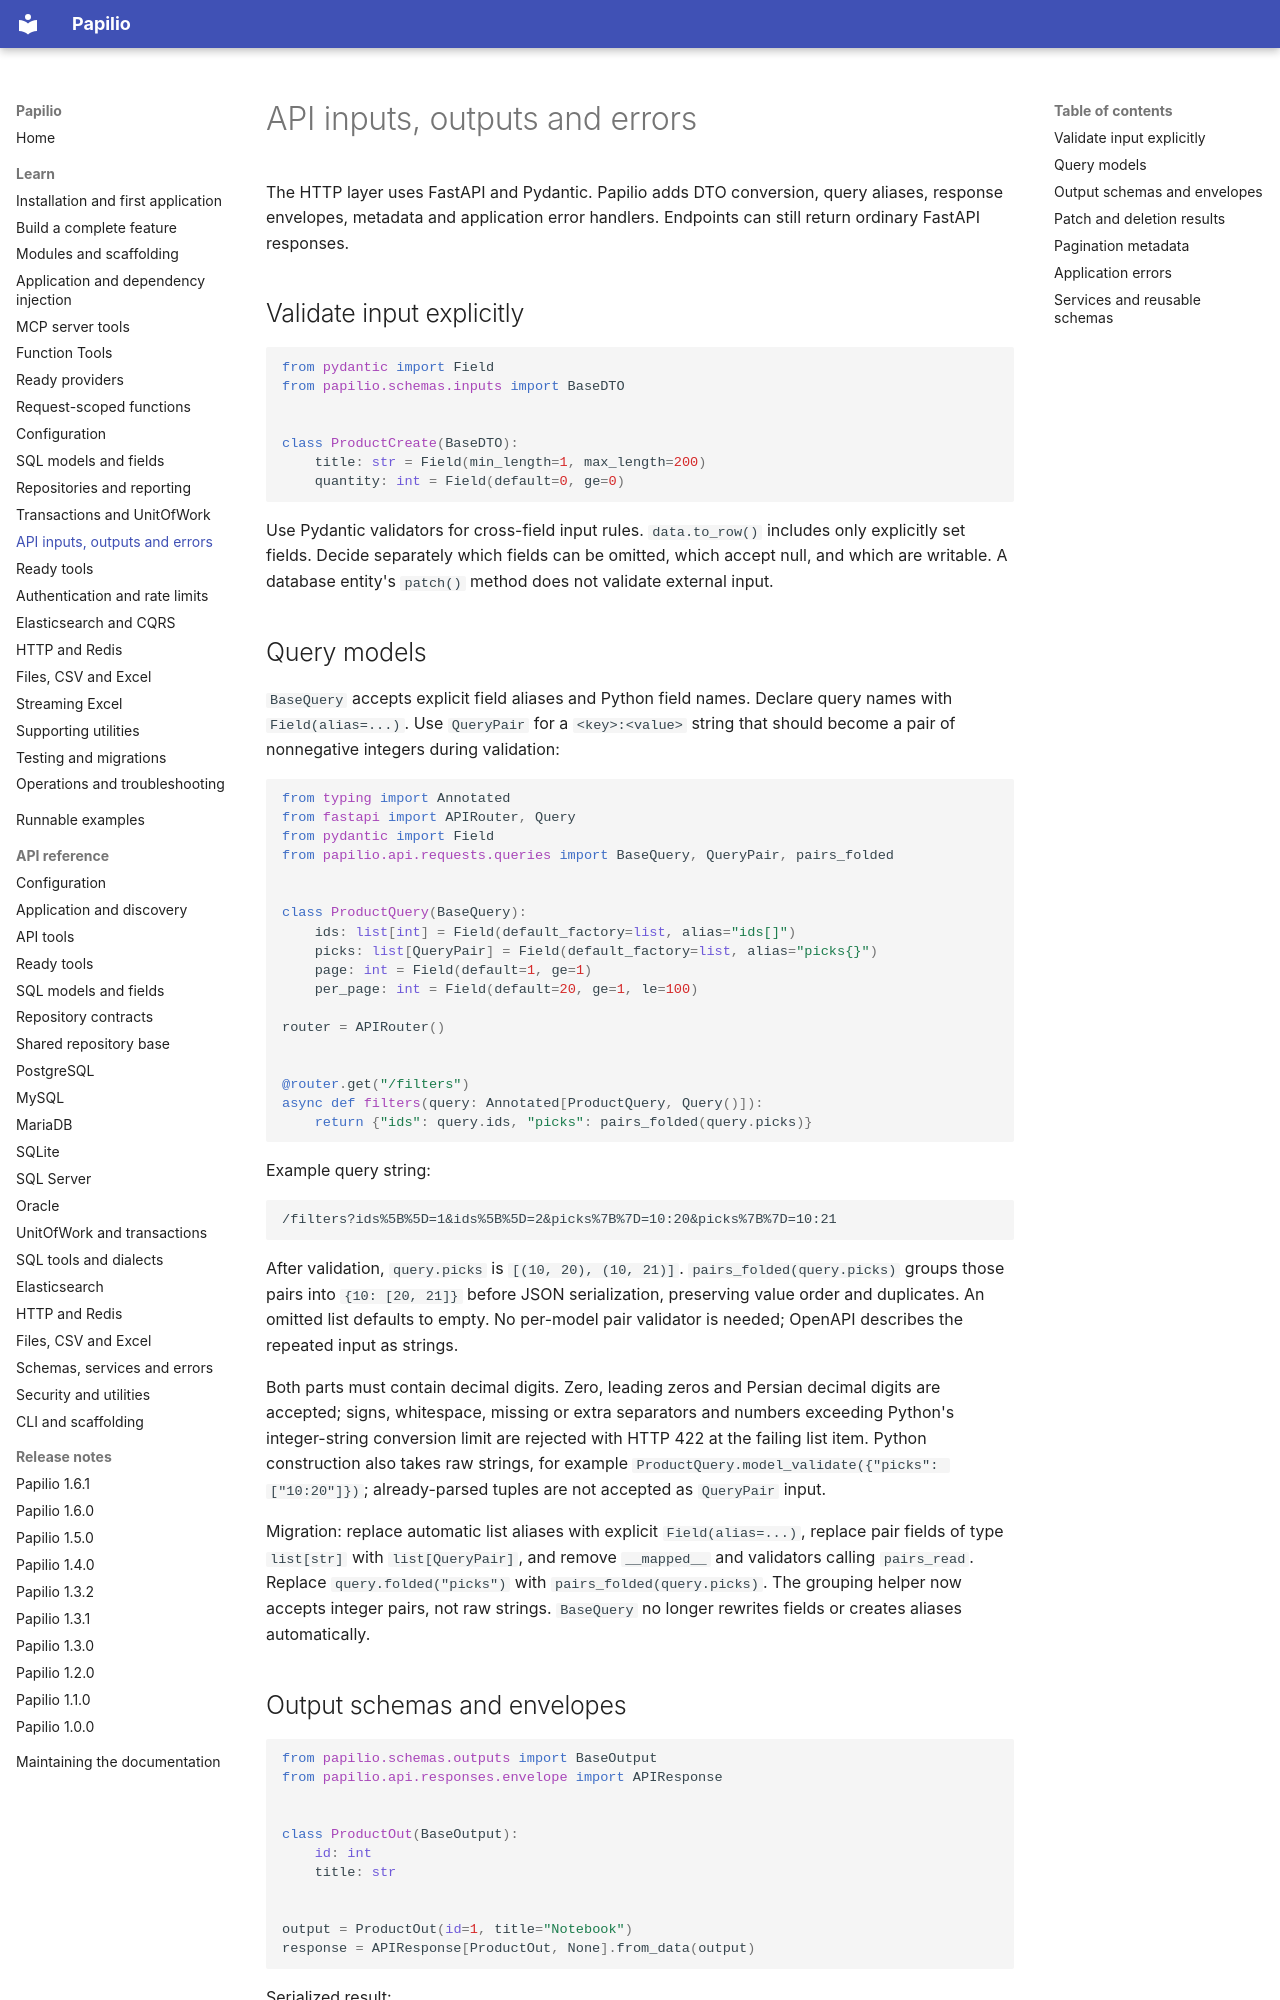

repository: stupidprogrammer4/papilio · page: guide/api/index.html · generator: mkdocs

# API inputs, outputs and errors

The HTTP layer uses FastAPI and Pydantic. Papilio adds DTO conversion, query aliases, response envelopes, metadata and application error handlers. Endpoints can still return ordinary FastAPI responses.

## Validate input explicitly

```python
from pydantic import Field
from papilio.schemas.inputs import BaseDTO


class ProductCreate(BaseDTO):
    title: str = Field(min_length=1, max_length=200)
    quantity: int = Field(default=0, ge=0)
```

Use Pydantic validators for cross-field input rules. `data.to_row()` includes only explicitly set fields. Decide separately which fields can be omitted, which accept null, and which are writable. A database entity's `patch()` method does not validate external input.

## Query models

`BaseQuery` accepts explicit field aliases and Python field names. Declare query names with `Field(alias=...)`. Use `QueryPair` for a `<key>:<value>` string that should become a pair of nonnegative integers during validation:

```python
from typing import Annotated
from fastapi import APIRouter, Query
from pydantic import Field
from papilio.api.requests.queries import BaseQuery, QueryPair, pairs_folded


class ProductQuery(BaseQuery):
    ids: list[int] = Field(default_factory=list, alias="ids[]")
    picks: list[QueryPair] = Field(default_factory=list, alias="picks{}")
    page: int = Field(default=1, ge=1)
    per_page: int = Field(default=20, ge=1, le=100)

router = APIRouter()


@router.get("/filters")
async def filters(query: Annotated[ProductQuery, Query()]):
    return {"ids": query.ids, "picks": pairs_folded(query.picks)}
```

Example query string:

```text
/filters?ids%5B%5D=1&ids%5B%5D=2&picks%7B%7D=10:20&picks%7B%7D=10:21
```

After validation, `query.picks` is `[(10, 20), (10, 21)]`. `pairs_folded(query.picks)` groups those pairs into `{10: [20, 21]}` before JSON serialization, preserving value order and duplicates. An omitted list defaults to empty. No per-model pair validator is needed; OpenAPI describes the repeated input as strings.

Both parts must contain decimal digits. Zero, leading zeros and Persian decimal digits are accepted; signs, whitespace, missing or extra separators and numbers exceeding Python's integer-string conversion limit are rejected with HTTP 422 at the failing list item. Python construction also takes raw strings, for example `ProductQuery.model_validate({"picks": ["10:20"]})`; already-parsed tuples are not accepted as `QueryPair` input.

Migration: replace automatic list aliases with explicit `Field(alias=...)`, replace pair fields of type `list[str]` with `list[QueryPair]`, and remove `__mapped__` and validators calling `pairs_read`. Replace `query.folded("picks")` with `pairs_folded(query.picks)`. The grouping helper now accepts integer pairs, not raw strings. `BaseQuery` no longer rewrites fields or creates aliases automatically.
